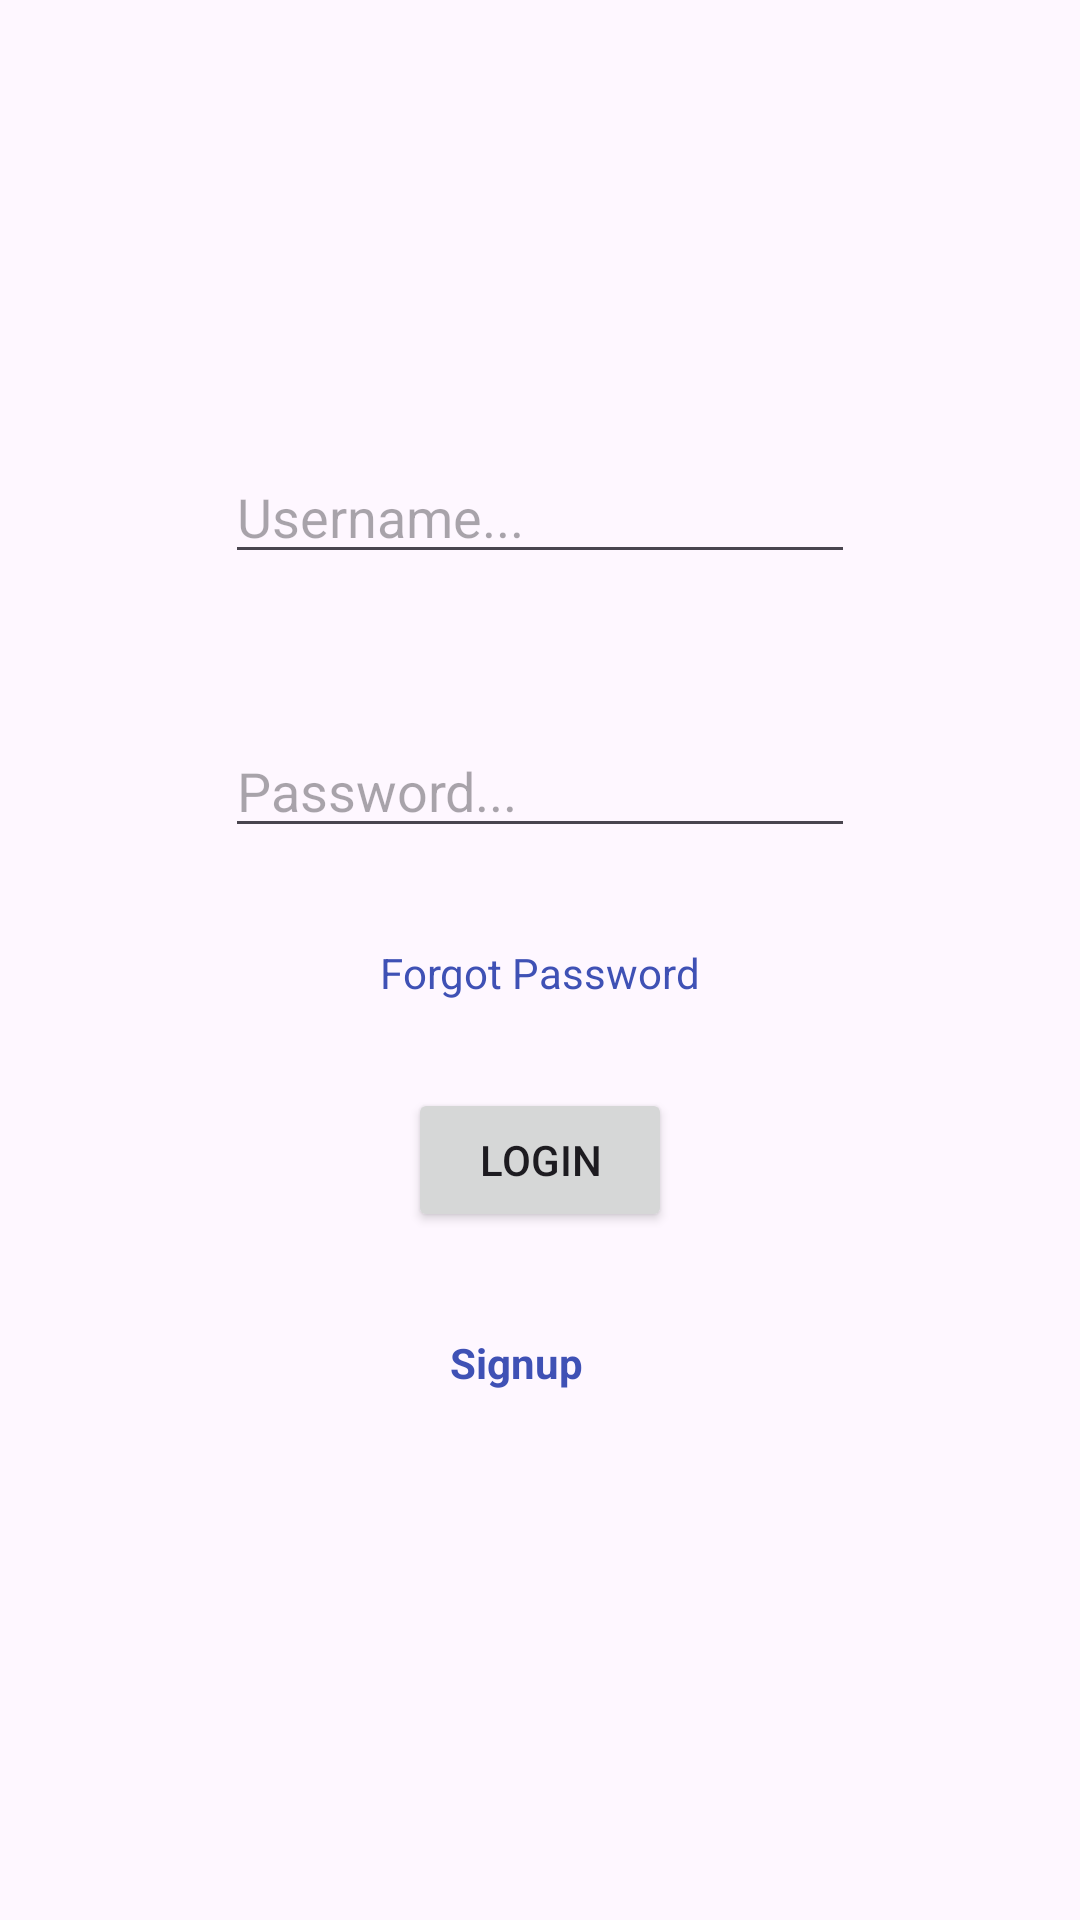

Reconstruct the res/layout file that produces this screen, plus the resources it refers to.
<!-- AndroidManifest.xml: application theme Theme.Signupogin -->
<!-- res/layout/fragment_login.xml -->
<?xml version="1.0" encoding="utf-8"?>
<FrameLayout xmlns:android="http://schemas.android.com/apk/res/android"
    xmlns:app="http://schemas.android.com/apk/res-auto"
    xmlns:tools="http://schemas.android.com/tools"
    android:layout_width="match_parent"
    android:layout_height="match_parent"
    tools:context=".LoginFragment">

    <androidx.constraintlayout.widget.ConstraintLayout
        android:layout_width="match_parent"
        android:layout_height="match_parent">

        <EditText
            android:id="@+id/etUsernameLogin"
            android:layout_width="wrap_content"
            android:layout_height="wrap_content"
            android:layout_marginTop="150dp"
            android:ems="10"
            android:hint="Username..."
            android:inputType="textEmailAddress"
            app:layout_constraintEnd_toEndOf="parent"
            app:layout_constraintStart_toStartOf="parent"
            app:layout_constraintTop_toTopOf="parent" />

        <EditText
            android:id="@+id/etPasswordLogin"
            android:layout_width="wrap_content"
            android:layout_height="wrap_content"
            android:layout_marginTop="50dp"
            android:ems="10"
            android:hint="Password..."
            android:inputType="textPassword"
            app:layout_constraintStart_toStartOf="@+id/etUsernameLogin"
            app:layout_constraintTop_toBottomOf="@+id/etUsernameLogin" />

        <Button
            android:id="@+id/btnLoginLogin"
            android:layout_width="wrap_content"
            android:layout_height="wrap_content"
            android:layout_marginTop="80dp"
            android:text="Login"
            app:layout_constraintEnd_toEndOf="parent"
            app:layout_constraintStart_toStartOf="parent"
            app:layout_constraintTop_toBottomOf="@+id/etPasswordLogin" />

        <TextView
            android:id="@+id/tvSignupLinkLogin"
            android:layout_width="wrap_content"
            android:layout_height="wrap_content"
            android:layout_marginStart="14dp"
            android:layout_marginTop="34dp"
            android:text="Signup"
            android:textColor="#3F51B5"
            android:textStyle="bold"
            app:layout_constraintStart_toStartOf="@+id/btnLoginLogin"
            app:layout_constraintTop_toBottomOf="@+id/btnLoginLogin" />

        <TextView
            android:id="@+id/tvFogotPasswordLogin"
            android:layout_width="wrap_content"
            android:layout_height="wrap_content"
            android:layout_marginBottom="29dp"
            android:text="Forgot Password"
            android:textColor="#3F51B5"
            app:layout_constraintBottom_toTopOf="@+id/btnLoginLogin"
            app:layout_constraintEnd_toEndOf="parent"
            app:layout_constraintStart_toStartOf="parent" />
    </androidx.constraintlayout.widget.ConstraintLayout>
</FrameLayout>
<!-- resources referenced by this layout -->
<resources>
  <style name="Theme.Signupogin" parent="Base.Theme.Signupogin" />
  <style name="Base.Theme.Signupogin" parent="Theme.Material3.DayNight.NoActionBar">
          
          
      </style>
</resources>
